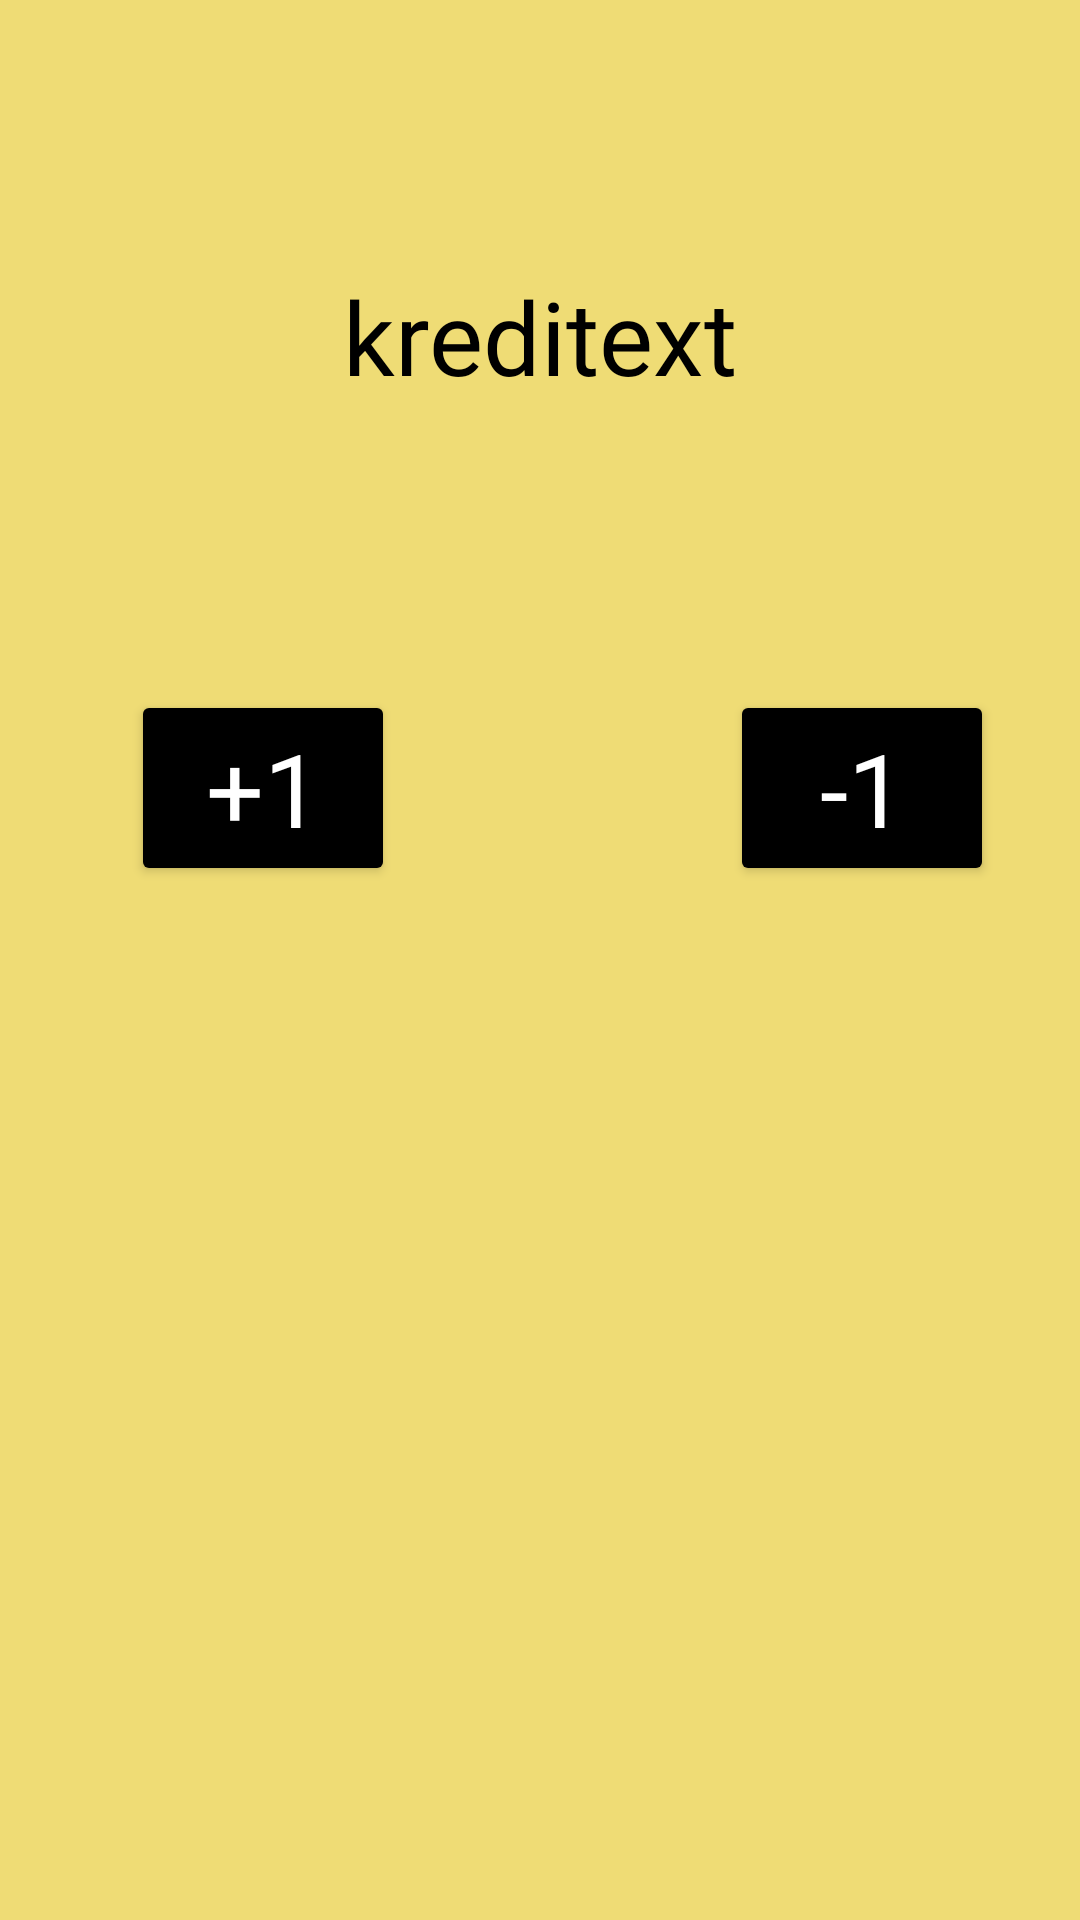

Write the Android layout XML for this screen, with the resource values it uses.
<!-- AndroidManifest.xml: application theme Theme.Denemeler -->
<!-- res/layout/kredi.xml -->
<?xml version="1.0" encoding="utf-8"?>
<androidx.constraintlayout.widget.ConstraintLayout xmlns:android="http://schemas.android.com/apk/res/android"
    xmlns:app="http://schemas.android.com/apk/res-auto"
    xmlns:tools="http://schemas.android.com/tools"
    android:layout_width="match_parent"
    android:layout_height="match_parent"
    android:background="#efdc75"
    tools:context=".kredi">

    <TextView
        android:id="@+id/kreditext"
        android:layout_width="wrap_content"
        android:layout_height="wrap_content"
        android:fontFamily="@font/yazitipi"
        android:text="kreditext"
        android:textColor="@color/black"
        android:textSize="34sp"
        app:layout_constraintBottom_toBottomOf="parent"
        app:layout_constraintEnd_toEndOf="parent"
        app:layout_constraintStart_toStartOf="parent"
        app:layout_constraintTop_toTopOf="parent"
        app:layout_constraintVertical_bias="0.15" />

    <Button
        android:id="@+id/arttir"
        android:layout_width="wrap_content"
        android:layout_height="wrap_content"
        android:backgroundTint="@color/black"
        android:fontFamily="@font/yazitipi"
        android:onClick="arttir"
        android:text="+1"
        android:textColor="@color/white"
        android:textSize="34sp"
        app:layout_constraintBottom_toBottomOf="parent"
        app:layout_constraintEnd_toEndOf="parent"
        app:layout_constraintHorizontal_bias="0.16"
        app:layout_constraintStart_toStartOf="parent"
        app:layout_constraintTop_toTopOf="parent"
        app:layout_constraintVertical_bias="0.4" />

    <Button
        android:id="@+id/eksilt"
        android:layout_width="wrap_content"
        android:layout_height="wrap_content"
        android:backgroundTint="@color/black"
        android:fontFamily="@font/yazitipi"
        android:onClick="eksilt"
        android:text="-1"
        android:textColor="@color/white"
        android:textSize="34sp"
        app:layout_constraintBottom_toBottomOf="parent"
        app:layout_constraintEnd_toEndOf="parent"
        app:layout_constraintHorizontal_bias="0.894"
        app:layout_constraintStart_toStartOf="parent"
        app:layout_constraintTop_toTopOf="parent"
        app:layout_constraintVertical_bias="0.4" />
</androidx.constraintlayout.widget.ConstraintLayout>
<!-- resources referenced by this layout -->
<resources>
  <color name="black">#FF000000</color>
  <color name="white">#FFFFFFFF</color>
  <style name="Theme.Denemeler" parent="Theme.AppCompat.DayNight.DarkActionBar">
          
          <item name="colorPrimary">@color/seffaf</item>
          <item name="colorPrimaryVariant">@color/soft</item>
          <item name="colorOnPrimary">@color/soft</item>
          
          <item name="colorSecondary">@color/arkaplan</item>
          <item name="colorSecondaryVariant">@color/arkaplan</item>
          <item name="colorOnSecondary">@color/black</item>
          
          <item name="android:statusBarColor" tools:targetApi="l">?attr/colorPrimaryVariant</item>
          <item name="windowNoTitle">true</item>
          <item name="android:windowFullscreen">true</item>
          
      </style>
  <color name="seffaf">#00FF0000</color>
  <color name="soft">#363636</color>
  <color name="arkaplan">#222222</color>
</resources>
